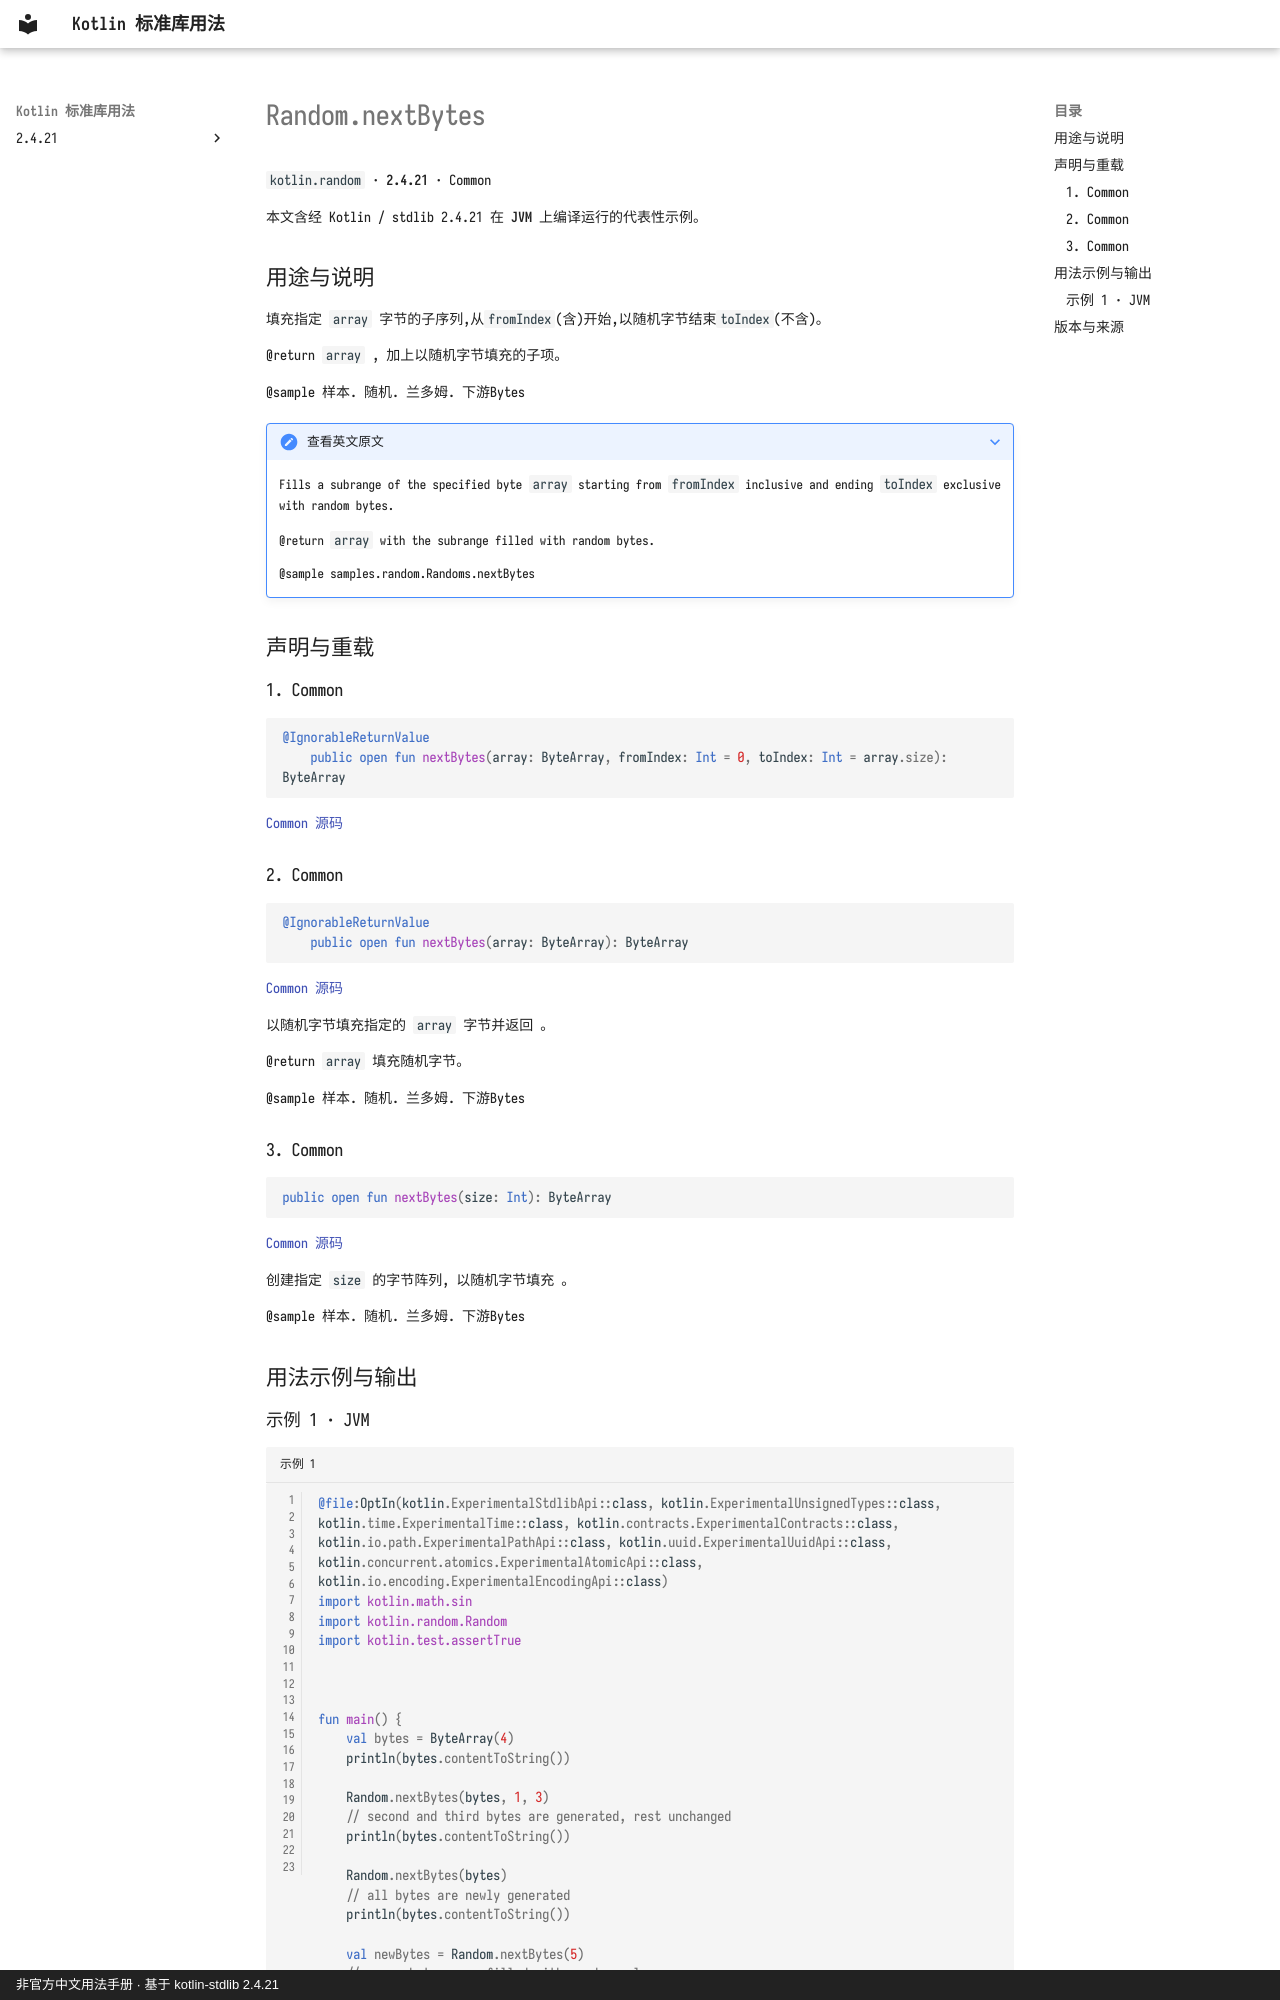

repository: oooooooko/kotlin-stdlib-docs · page: zh/api/kotlin.random/random-nextbytes--0879a0bf/index.html · generator: mkdocs · copyright: 非官方中文用法手册 · 基于 kotlin-stdlib 2.4.21

# Random.nextBytes

`kotlin.random` · **2.4.21** · Common

本文含经 Kotlin / stdlib 2.4.21 在 **JVM** 上编译运行的代表性示例。

## 用途与说明

填充指定 `array` 字节的子序列,从`fromIndex`(含)开始,以随机字节结束`toIndex`(不含)。

@return `array` , 加上以随机字节填充的子项。

@sample 样本. 随机. 兰多姆. 下游Bytes

??? note "查看英文原文"

    Fills a subrange of the specified byte `array` starting from `fromIndex` inclusive and ending `toIndex` exclusive
    with random bytes.
    
    @return `array` with the subrange filled with random bytes.
    
    @sample samples.random.Randoms.nextBytes

## 声明与重载

### 1. Common

```kotlin
@IgnorableReturnValue
    public open fun nextBytes(array: ByteArray, fromIndex: Int = 0, toIndex: Int = array.size): ByteArray
```

[Common 源码](https://github.com/JetBrains/kotlin/blob/v2.4.21/libraries/stdlib/src/kotlin/random/Random.kt#L217)

### 2. Common

```kotlin
@IgnorableReturnValue
    public open fun nextBytes(array: ByteArray): ByteArray
```

[Common 源码](https://github.com/JetBrains/kotlin/blob/v2.4.21/libraries/stdlib/src/kotlin/random/Random.kt#L251)

以随机字节填充指定的 `array` 字节并返回 。

@return `array` 填充随机字节。

@sample 样本. 随机. 兰多姆. 下游Bytes

### 3. Common

```kotlin
public open fun nextBytes(size: Int): ByteArray
```

[Common 源码](https://github.com/JetBrains/kotlin/blob/v2.4.21/libraries/stdlib/src/kotlin/random/Random.kt#L261)

创建指定 `size` 的字节阵列, 以随机字节填充 。

@sample 样本. 随机. 兰多姆. 下游Bytes

## 用法示例与输出
